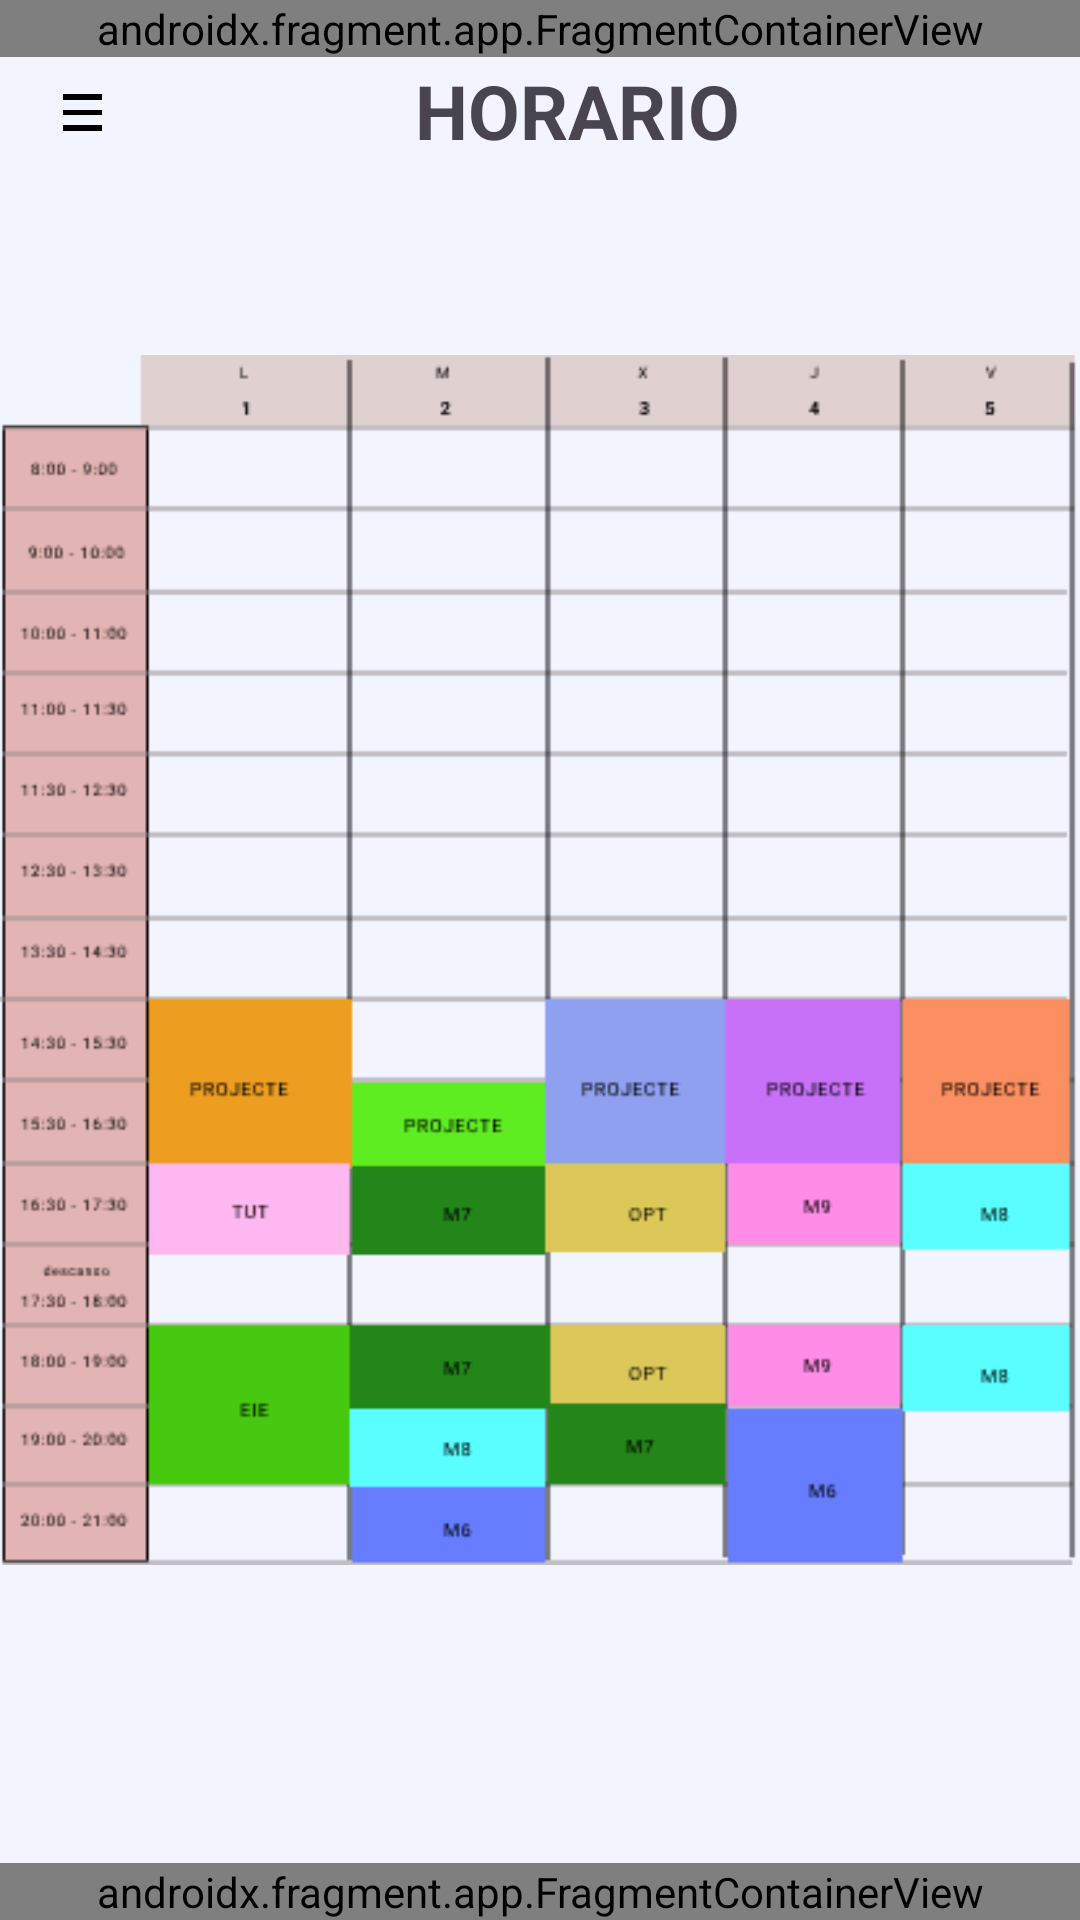

Layout XML and referenced resources for this Android screen:
<!-- AndroidManifest.xml: application theme Theme.CheckInTime -->
<!-- res/layout/activity_alumno_horario.xml -->
<?xml version="1.0" encoding="utf-8"?>
<androidx.constraintlayout.widget.ConstraintLayout xmlns:android="http://schemas.android.com/apk/res/android"
    xmlns:app="http://schemas.android.com/apk/res-auto"
    xmlns:tools="http://schemas.android.com/tools"
    android:id="@+id/main"
    android:layout_width="match_parent"
    android:layout_height="match_parent"
    android:background="@color/fondo_pantalla"
    tools:context=".Alumno_horario">

    <androidx.fragment.app.FragmentContainerView
        android:id="@+id/header"
        android:name="com.example.checkintime.Header"
        android:layout_width="match_parent"
        android:layout_height="wrap_content"
        app:layout_constraintTop_toTopOf="parent"
        tools:layout="@layout/fragment_header" />

    <ImageView
        android:id="@+id/menu"
        android:layout_width="25dp"
        android:layout_height="25dp"
        android:layout_gravity="center_vertical"
        android:layout_marginStart="15dp"
        android:layout_marginTop="25dp"
        android:clickable="true"
        android:elevation="2dp"
        android:focusable="true"
        android:src="@drawable/menu"
        app:layout_constraintStart_toStartOf="parent"
        app:layout_constraintTop_toTopOf="parent" />

    <LinearLayout
        android:id="@+id/fondoMenu"
        android:layout_width="250dp"
        android:layout_height="match_parent"
        android:background="@color/fondo_menu"
        android:elevation="1dp"
        android:orientation="vertical"
        android:visibility="gone"
        app:layout_constraintStart_toStartOf="parent">

        <LinearLayout
            android:id="@+id/perfilMenu"
            android:layout_width="match_parent"
            android:layout_height="wrap_content"
            android:layout_marginTop="180dp"
            android:orientation="horizontal"
            app:layout_constraintStart_toStartOf="parent"
            app:layout_constraintTop_toBottomOf="@id/header">

            <LinearLayout
                android:layout_width="wrap_content"
                android:layout_height="wrap_content"
                android:orientation="vertical">

                <ImageView
                    android:id="@+id/foto"
                    android:layout_width="80dp"
                    android:layout_height="80dp"
                    android:background="@drawable/fondo_circulo"
                    android:src="@drawable/foto_perfil" />

                <TextView
                    android:layout_width="wrap_content"
                    android:layout_height="wrap_content"
                    android:layout_gravity="center"
                    android:text="@string/alumne"
                    android:textSize="10sp"
                    android:textStyle="bold" />

            </LinearLayout>

            <LinearLayout
                android:layout_width="match_parent"
                android:layout_height="wrap_content"
                android:layout_gravity="center_vertical"
                android:layout_marginStart="10dp"
                android:orientation="vertical">

                <TextView
                    android:layout_width="wrap_content"
                    android:layout_height="wrap_content"
                    android:layout_marginBottom="15dp"
                    android:text="Christopher Flores"
                    android:textSize="13sp"
                    android:textStyle="bold" />

                <TextView
                    android:layout_width="wrap_content"
                    android:layout_height="wrap_content"
                    android:text="@string/Christopher_email"
                    android:textSize="9sp" />
            </LinearLayout>
        </LinearLayout>

        <View
            android:layout_width="match_parent"
            android:layout_height="1dp"
            android:layout_marginTop="70dp"
            android:background="#B5B0B0" />

        <androidx.cardview.widget.CardView
            android:layout_width="match_parent"
            android:layout_height="50dp"
            android:backgroundTint="@color/fondo_menu"
            app:cardCornerRadius="6dp">

            <TextView
                android:id="@+id/perfilUsuario"
                android:layout_width="match_parent"
                android:layout_height="match_parent"
                android:layout_marginStart="15dp"
                android:clickable="true"
                android:drawablePadding="10dp"
                android:focusable="true"
                android:gravity="center_vertical"
                android:text="Perfil de usuario"
                app:drawableStartCompat="@drawable/customer" />
        </androidx.cardview.widget.CardView>

        <View
            android:layout_width="match_parent"
            android:layout_height="1dp"
            android:background="#B5B0B0" />

        <androidx.cardview.widget.CardView
            android:layout_width="match_parent"
            android:layout_height="50dp"
            android:backgroundTint="@color/fondo_menu"
            app:cardCornerRadius="6dp">

            <TextView
                android:id="@+id/asistencia"
                android:layout_width="match_parent"
                android:layout_height="match_parent"
                android:layout_marginStart="15dp"
                android:clickable="true"
                android:drawablePadding="10dp"
                android:focusable="true"
                android:gravity="center_vertical"
                android:text="Asistencia"
                app:drawableStartCompat="@drawable/checklist" />
        </androidx.cardview.widget.CardView>

        <View
            android:layout_width="match_parent"
            android:layout_height="1dp"
            android:background="#B5B0B0" />

        <androidx.cardview.widget.CardView
            android:layout_width="match_parent"
            android:layout_height="50dp"
            android:backgroundTint="@color/fondo_menu"
            app:cardCornerRadius="6dp">

            <TextView
                android:id="@+id/configuracion"
                android:layout_width="match_parent"
                android:layout_height="match_parent"
                android:layout_marginStart="15dp"
                android:clickable="true"
                android:drawablePadding="10dp"
                android:focusable="true"
                android:gravity="center_vertical"
                android:text="Configuracion"
                app:drawableStartCompat="@drawable/settings" />
        </androidx.cardview.widget.CardView>

        <View
            android:layout_width="match_parent"
            android:layout_height="1dp"
            android:background="#B5B0B0" />
    </LinearLayout>

    <TextView
        android:layout_width="wrap_content"
        android:layout_height="wrap_content"
        android:layout_marginTop="20dp"
        android:layout_marginEnd="15dp"
        android:clickable="true"
        android:focusable="true"
        android:text="@string/horario"
        android:textSize="25sp"
        android:textStyle="bold"
        app:layout_constraintEnd_toEndOf="parent"
        app:layout_constraintStart_toEndOf="@id/menu"
        app:layout_constraintTop_toTopOf="parent" />

    <ImageView
        android:layout_width="wrap_content"
        android:layout_height="wrap_content"
        app:layout_constraintStart_toStartOf="parent"
        app:layout_constraintEnd_toEndOf="parent"
        app:layout_constraintTop_toTopOf="parent"
        app:layout_constraintBottom_toBottomOf="parent"
        android:src="@drawable/horario"/>

    <androidx.fragment.app.FragmentContainerView
        android:id="@+id/footer"
        android:name="com.example.checkintime.Menu_navegacio_alumno"
        android:layout_width="match_parent"
        android:layout_height="wrap_content"
        app:layout_constraintBottom_toBottomOf="parent"
        tools:layout="@layout/fragment_menu_navegacio_alumno" />

</androidx.constraintlayout.widget.ConstraintLayout>
<!-- res/layout/fragment_header.xml (included above) -->
<?xml version="1.0" encoding="utf-8"?>
<androidx.constraintlayout.widget.ConstraintLayout xmlns:android="http://schemas.android.com/apk/res/android"
    xmlns:app="http://schemas.android.com/apk/res-auto"
    xmlns:tools="http://schemas.android.com/tools"
    android:layout_width="match_parent"
    android:layout_height="match_parent"
    tools:context=".Header">

    <LinearLayout
        android:layout_width="match_parent"
        android:layout_height="70dp"
        android:background="@color/fondo_fragment"
        android:gravity="center"
        app:layout_constraintEnd_toEndOf="parent"
        app:layout_constraintStart_toStartOf="parent"
        app:layout_constraintTop_toTopOf="parent" />

    <LinearLayout
        android:id="@+id/fondoMenu"
        android:layout_width="250dp"
        android:layout_height="match_parent"
        android:background="@color/fondo_menu"
        android:orientation="vertical"
        android:visibility="gone"
        app:layout_constraintStart_toStartOf="parent">

        <LinearLayout
            android:id="@+id/perfil"
            android:layout_width="match_parent"
            android:layout_height="wrap_content"
            android:layout_marginTop="180dp"
            android:orientation="horizontal"
            app:layout_constraintStart_toStartOf="parent"
            app:layout_constraintTop_toBottomOf="@id/header">

            <LinearLayout
                android:layout_width="wrap_content"
                android:layout_height="wrap_content"
                android:orientation="vertical">

                <ImageView
                    android:id="@+id/foto"
                    android:layout_width="80dp"
                    android:layout_height="80dp"
                    android:background="@drawable/fondo_circulo"
                    android:src="@drawable/foto_perfil" />

                <TextView
                    android:layout_width="wrap_content"
                    android:layout_height="wrap_content"
                    android:layout_gravity="center"
                    android:text="@string/alumne"
                    android:textSize="10sp"
                    android:textStyle="bold" />

            </LinearLayout>

            <LinearLayout
                android:layout_width="match_parent"
                android:layout_height="wrap_content"
                android:layout_gravity="center_vertical"
                android:layout_marginStart="10dp"
                android:orientation="vertical">

                <TextView
                    android:layout_width="wrap_content"
                    android:layout_height="wrap_content"
                    android:layout_marginBottom="15dp"
                    android:text="Christopher Flores"
                    android:textSize="13sp"
                    android:textStyle="bold" />

                <TextView
                    android:layout_width="wrap_content"
                    android:layout_height="wrap_content"
                    android:text="@string/Christopher_email"
                    android:textSize="9sp" />
            </LinearLayout>
        </LinearLayout>

        <View
            android:layout_width="match_parent"
            android:layout_height="1dp"
            android:layout_marginTop="70dp"
            android:background="#B5B0B0" />

        <androidx.cardview.widget.CardView
            android:layout_width="match_parent"
            android:layout_height="50dp"
            android:backgroundTint="@color/fondo_cardview"
            app:cardCornerRadius="6dp">

            <TextView
                android:layout_width="match_parent"
                android:layout_height="match_parent"
                android:layout_marginStart="15dp"
                android:drawablePadding="10dp"
                android:gravity="center_vertical"
                android:text="Perfil de usuario"
                app:drawableStartCompat="@drawable/customer" />
        </androidx.cardview.widget.CardView>

        <View
            android:layout_width="match_parent"
            android:layout_height="1dp"
            android:background="#B5B0B0" />

        <androidx.cardview.widget.CardView
            android:layout_width="match_parent"
            android:layout_height="50dp"
            android:backgroundTint="@color/fondo_cardview"
            app:cardCornerRadius="6dp">

            <TextView
                android:layout_width="match_parent"
                android:layout_height="match_parent"
                android:layout_marginStart="15dp"
                android:drawablePadding="10dp"
                android:gravity="center_vertical"
                android:text="Asistencia"
                app:drawableStartCompat="@drawable/checklist" />
        </androidx.cardview.widget.CardView>

        <View
            android:layout_width="match_parent"
            android:layout_height="1dp"
            android:background="#B5B0B0" />

        <androidx.cardview.widget.CardView
            android:layout_width="match_parent"
            android:layout_height="50dp"
            android:backgroundTint="@color/fondo_cardview"
            app:cardCornerRadius="6dp">

            <TextView
                android:layout_width="match_parent"
                android:layout_height="match_parent"
                android:layout_marginStart="15dp"
                android:clickable="true"
                android:drawablePadding="10dp"
                android:focusable="true"
                android:gravity="center_vertical"
                android:text="Configuracion"
                app:drawableStartCompat="@drawable/settings" />
        </androidx.cardview.widget.CardView>

        <View
            android:layout_width="match_parent"
            android:layout_height="1dp"
            android:background="#B5B0B0" />
    </LinearLayout>

</androidx.constraintlayout.widget.ConstraintLayout>
<!-- res/layout/fragment_menu_navegacio_alumno.xml (included above) -->
<?xml version="1.0" encoding="utf-8"?>
<androidx.constraintlayout.widget.ConstraintLayout xmlns:android="http://schemas.android.com/apk/res/android"
    xmlns:app="http://schemas.android.com/apk/res-auto"
    xmlns:tools="http://schemas.android.com/tools"
    android:layout_width="match_parent"
    android:layout_height="match_parent"
    tools:context=".Menu_navegacio_alumno">

    <LinearLayout
        android:layout_width="match_parent"
        android:layout_height="80dp"
        android:background="@color/fondo_fragment"
        android:gravity="center"
        app:layout_constraintBottom_toBottomOf="parent"
        app:layout_constraintEnd_toEndOf="parent"
        app:layout_constraintStart_toStartOf="parent">

        <ImageView
            android:id="@+id/ayuda"
            android:layout_width="60dp"
            android:layout_height="60dp"
            android:layout_marginEnd="70dp"
            android:clickable="true"
            android:focusable="true"
            android:src="@drawable/ayuda" />

        <ImageView
            android:id="@+id/home"
            android:layout_width="55dp"
            android:layout_height="55dp"
            android:clickable="true"
            android:focusable="true"
            android:src="@drawable/casa" />

        <ImageView
            android:id="@+id/calendario"
            android:layout_width="50dp"
            android:layout_height="50dp"
            android:layout_marginStart="70dp"
            android:clickable="true"
            android:focusable="true"
            android:src="@drawable/calendario" />
    </LinearLayout>

</androidx.constraintlayout.widget.ConstraintLayout>
<!-- resources referenced by this layout -->
<resources>
  <color name="fondo_cardview">#EBF5FF</color>
  <color name="fondo_fragment">#78EDF8</color>
  <color name="fondo_menu">#E3E7FF</color>
  <color name="fondo_pantalla">#F2F4FF</color>
  <!-- drawable ayuda: png bitmap (drawable, 1071 bytes) -->
  <!-- drawable calendario: png bitmap (drawable, 720 bytes) -->
  <!-- drawable casa: png bitmap (drawable, 695 bytes) -->
  <!-- drawable checklist: png bitmap (drawable, 363 bytes) -->
  <!-- drawable fondo_circulo (drawable) -->
  <?xml version="1.0" encoding="utf-8"?>
  <shape xmlns:android="http://schemas.android.com/apk/res/android" android:shape="oval">
      <solid android:color="#DBE1FF" />
      <size android:width="150dp" android:height="150dp" />
  </shape>
  <!-- drawable foto_perfil: png bitmap (drawable, 11646 bytes) -->
  <!-- drawable horario: png bitmap (drawable, 13090 bytes) -->
  <!-- drawable menu: png bitmap (drawable, 1493 bytes) -->
  <string name="Christopher_email">2023_christopher.flores@iticbcn.cat</string>
  <string name="alumne">ALUMNO</string>
  <string name="horario">HORARIO</string>
  <style name="Theme.CheckInTime" parent="Base.Theme.CheckInTime" />
  <style name="Base.Theme.CheckInTime" parent="Theme.Material3.DayNight.NoActionBar">
          
          
      </style>
</resources>
